Run: headless pygame with SDL's dummy video driver; simulated clock (each Clock.tick advances the game by its frame time, no real sleeping); random seed 0; keys injected as events and as key.get_pressed() state; no mouse input; restart key SPACE tapped at the start of phases 3 and 4.
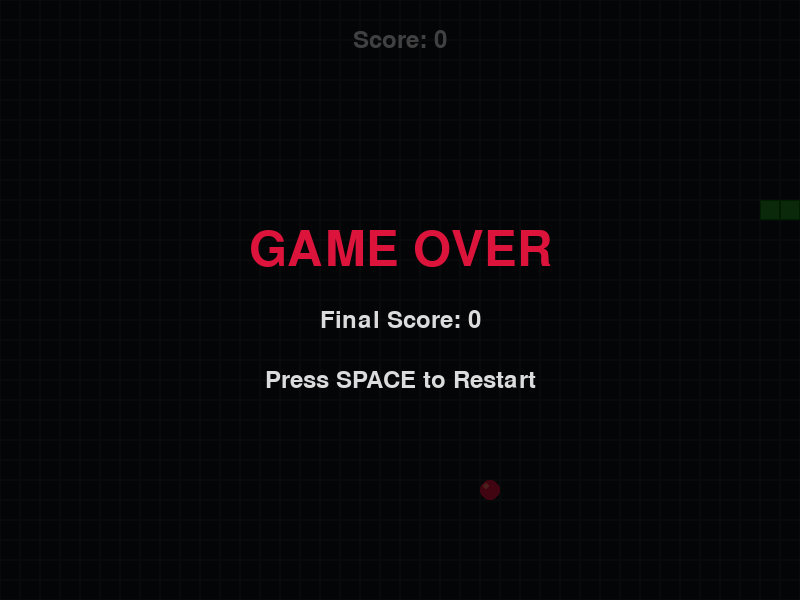
Frame 1 of 4 · flips 1–60 · no input
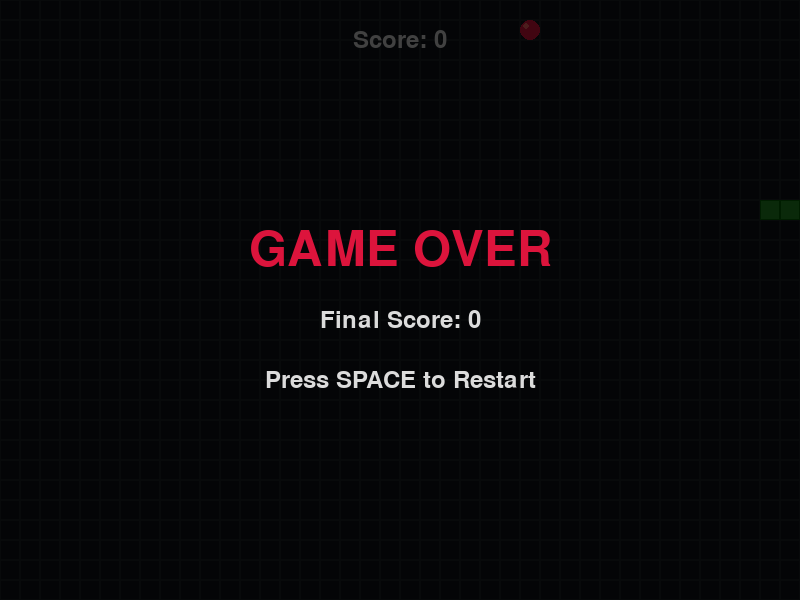
Frame 2 of 4 · flips 61–180 · tapped SPACE, RETURN · held RIGHT (→), D
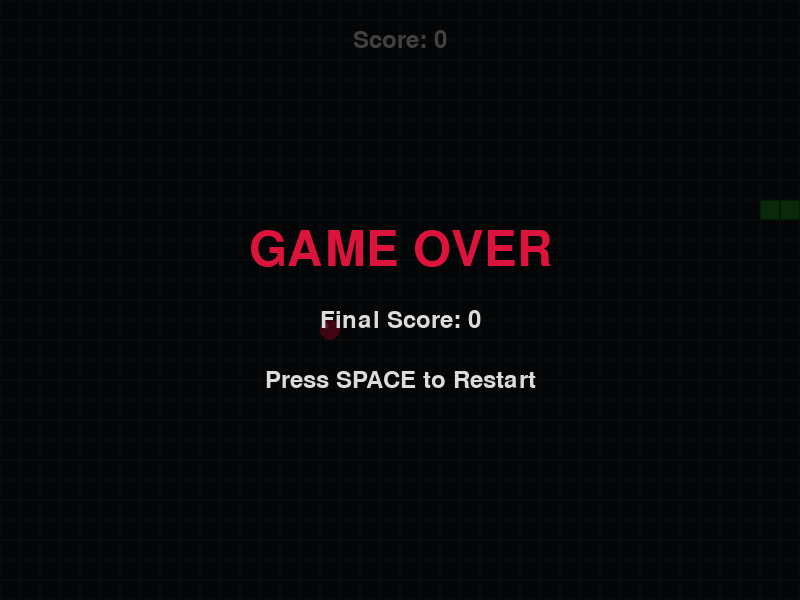
Frame 3 of 4 · flips 181–300 · tapped SPACE · held DOWN (↓), S
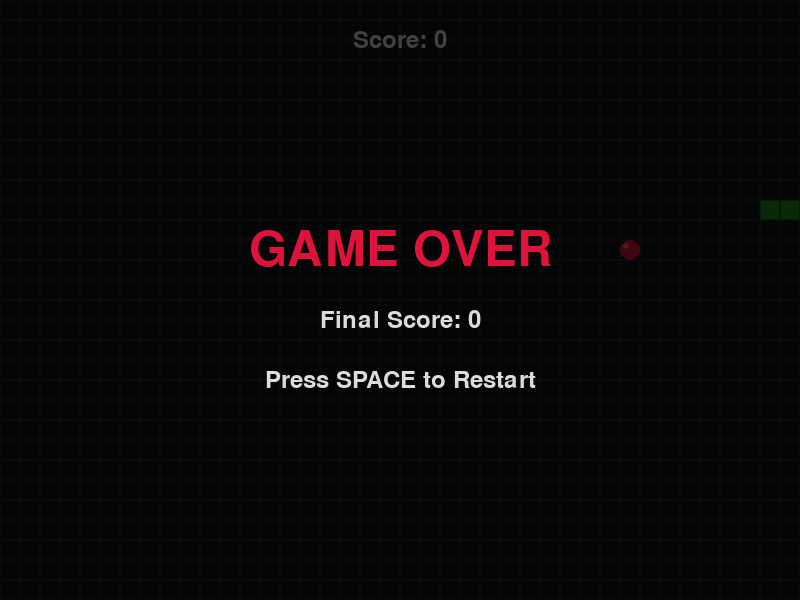
Frame 4 of 4 · flips 301–420 · tapped SPACE · held LEFT (←), A, UP (↑), W

The pygame program that drew these frames:

import pygame
import sys
import random
import math

# Initialize pygame
pygame.init()

# Screen dimensions
WIDTH, HEIGHT = 800, 600
screen = pygame.display.set_mode((WIDTH, HEIGHT))
pygame.display.set_caption("Snake Game")

# Colors
BACKGROUND = (15, 20, 25)
SNAKE_HEAD = (50, 205, 50)
SNAKE_BODY = (34, 139, 34)
FOOD_COLOR = (220, 20, 60)
TEXT_COLOR = (220, 220, 220)
GRID_COLOR = (30, 35, 40)
GAME_OVER_BG = (0, 0, 0, 180)  # Semi-transparent black

# Game parameters
CELL_SIZE = 20
CELL_NUMBER_X = WIDTH // CELL_SIZE
CELL_NUMBER_Y = HEIGHT // CELL_SIZE
FPS = 10

# Font setup
font = pygame.font.SysFont(None, 36)
big_font = pygame.font.SysFont(None, 72)

class Snake:
    def __init__(self):
        # Initial snake body (3 segments)
        self.body = [pygame.Vector2(5, 10), pygame.Vector2(4, 10), pygame.Vector2(3, 10)]
        self.direction = pygame.Vector2(1, 0)  # Moving right initially
        self.new_block = False

    def draw_snake(self):
        # Draw each segment of the snake
        for index, block in enumerate(self.body):
            x_pos = int(block.x * CELL_SIZE)
            y_pos = int(block.y * CELL_SIZE)
            block_rect = pygame.Rect(x_pos, y_pos, CELL_SIZE, CELL_SIZE)

            # Draw snake head differently
            if index == 0:
                pygame.draw.rect(screen, SNAKE_HEAD, block_rect)
                # Draw eyes
                eye_size = CELL_SIZE // 5

                # Determine eye positions based on direction
                if self.direction == pygame.Vector2(1, 0):  # Right
                    pygame.draw.circle(screen, (0, 0, 0), (x_pos + CELL_SIZE - eye_size, y_pos + eye_size*2), eye_size)
                    pygame.draw.circle(screen, (0, 0, 0), (x_pos + CELL_SIZE - eye_size, y_pos + CELL_SIZE - eye_size*2), eye_size)
                elif self.direction == pygame.Vector2(-1, 0):  # Left
                    pygame.draw.circle(screen, (0, 0, 0), (x_pos + eye_size, y_pos + eye_size*2), eye_size)
                    pygame.draw.circle(screen, (0, 0, 0), (x_pos + eye_size, y_pos + CELL_SIZE - eye_size*2), eye_size)
                elif self.direction == pygame.Vector2(0, 1):  # Down
                    pygame.draw.circle(screen, (0, 0, 0), (x_pos + eye_size*2, y_pos + CELL_SIZE - eye_size), eye_size)
                    pygame.draw.circle(screen, (0, 0, 0), (x_pos + CELL_SIZE - eye_size*2, y_pos + CELL_SIZE - eye_size), eye_size)
                elif self.direction == pygame.Vector2(0, -1):  # Up
                    pygame.draw.circle(screen, (0, 0, 0), (x_pos + eye_size*2, y_pos + eye_size), eye_size)
                    pygame.draw.circle(screen, (0, 0, 0), (x_pos + CELL_SIZE - eye_size*2, y_pos + eye_size), eye_size)
            else:
                # Draw body segments with a gradient effect
                pygame.draw.rect(screen, SNAKE_BODY, block_rect)
                # Draw a subtle border for body segments
                pygame.draw.rect(screen, (0, 100, 0), block_rect, 1)

    def move_snake(self):
        # Create a copy of the body without the last segment
        body_copy = self.body[:-1]
        # Add the head position to the beginning
        body_copy.insert(0, body_copy[0] + self.direction)
        # Update the body
        self.body = body_copy[:]

        # If we need to add a new block, add it to the end
        if self.new_block:
            body_copy = self.body[:]
            body_copy.insert(0, body_copy[0] + self.direction)
            self.body = body_copy[:]
            self.new_block = False

    def add_block(self):
        self.new_block = True

    def check_collision(self):
        # Check if snake hits the boundary
        if not 0 <= self.body[0].x < CELL_NUMBER_X or not 0 <= self.body[0].y < CELL_NUMBER_Y:
            return True

        # Check if snake hits itself
        for block in self.body[1:]:
            if block == self.body[0]:
                return True

        return False

    def check_fail(self):
        # Check if game is over
        if self.check_collision():
            return True
        return False

class Food:
    def __init__(self):
        self.randomize()

    def draw_food(self):
        # Draw the food as a circle
        food_rect = pygame.Rect(int(self.pos.x * CELL_SIZE), int(self.pos.y * CELL_SIZE), CELL_SIZE, CELL_SIZE)
        pygame.draw.circle(screen, FOOD_COLOR, (food_rect.x + CELL_SIZE // 2, food_rect.y + CELL_SIZE // 2), CELL_SIZE // 2)
        # Draw a shine effect on the food
        pygame.draw.circle(screen, (255, 100, 100), (food_rect.x + CELL_SIZE // 3, food_rect.y + CELL_SIZE // 3), CELL_SIZE // 6)

    def randomize(self):
        # Generate random position for food
        self.x = random.randint(0, CELL_NUMBER_X - 1)
        self.y = random.randint(0, CELL_NUMBER_Y - 1)
        self.pos = pygame.Vector2(self.x, self.y)

class Game:
    def __init__(self):
        self.snake = Snake()
        self.food = Food()
        self.score = 0
        self.game_active = True

    def update(self):
        if self.game_active:
            self.snake.move_snake()
            self.check_collision()
            self.check_fail()

    def draw_elements(self):
        # Draw grid background
        for x in range(0, WIDTH, CELL_SIZE):
            for y in range(0, HEIGHT, CELL_SIZE):
                rect = pygame.Rect(x, y, CELL_SIZE, CELL_SIZE)
                pygame.draw.rect(screen, GRID_COLOR, rect, 1)

        # Draw food
        self.food.draw_food()

        # Draw snake
        self.snake.draw_snake()

        # Draw score
        score_text = f"Score: {self.score}"
        score_surface = font.render(score_text, True, TEXT_COLOR)
        score_rect = score_surface.get_rect(center=(WIDTH//2, 40))
        screen.blit(score_surface, score_rect)

        # Draw game over message if needed
        if not self.game_active:
            self.draw_game_over()

    def check_collision(self):
        # Check if snake head collides with food
        if self.food.pos == self.snake.body[0]:
            # Reposition food
            self.food.randomize()
            # Add new block to snake
            self.snake.add_block()
            # Increase score
            self.score += 1

            # Make sure food doesn't appear on snake
            for block in self.snake.body:
                if block == self.food.pos:
                    self.food.randomize()

    def check_fail(self):
        # Check if snake hits itself or boundary
        if self.snake.check_fail():
            self.game_active = False

    def draw_game_over(self):
        # Semi-transparent overlay
        overlay = pygame.Surface((WIDTH, HEIGHT), pygame.SRCALPHA)
        overlay.fill(GAME_OVER_BG)
        screen.blit(overlay, (0, 0))

        # Game over text
        game_over_text = big_font.render("GAME OVER", True, (220, 20, 60))
        game_over_rect = game_over_text.get_rect(center=(WIDTH//2, HEIGHT//2 - 50))
        screen.blit(game_over_text, game_over_rect)

        # Score text
        score_text = font.render(f"Final Score: {self.score}", True, TEXT_COLOR)
        score_rect = score_text.get_rect(center=(WIDTH//2, HEIGHT//2 + 20))
        screen.blit(score_text, score_rect)

        # Restart instructions
        restart_text = font.render("Press SPACE to Restart", True, TEXT_COLOR)
        restart_rect = restart_text.get_rect(center=(WIDTH//2, HEIGHT//2 + 80))
        screen.blit(restart_text, restart_rect)

# Create game object
game = Game()

# Create clock object for controlling frame rate
clock = pygame.time.Clock()

# Main game loop
while True:
    for event in pygame.event.get():
        if event.type == pygame.QUIT:
            pygame.quit()
            sys.exit()

        if event.type == pygame.KEYDOWN:
            # Change direction based on key pressed
            if event.key == pygame.K_UP:
                if game.snake.direction != pygame.Vector2(0, 1):
                    game.snake.direction = pygame.Vector2(0, -1)
            if event.key == pygame.K_DOWN:
                if game.snake.direction != pygame.Vector2(0, -1):
                    game.snake.direction = pygame.Vector2(0, 1)
            if event.key == pygame.K_RIGHT:
                if game.snake.direction != pygame.Vector2(-1, 0):
                    game.snake.direction = pygame.Vector2(1, 0)
            if event.key == pygame.K_LEFT:
                if game.snake.direction != pygame.Vector2(1, 0):
                    game.snake.direction = pygame.Vector2(-1, 0)

            # Restart game
            if event.key == pygame.K_SPACE and not game.game_active:
                game = Game()  # Reset the game

    # Fill the screen with background color
    screen.fill(BACKGROUND)

    # Update game state
    game.update()

    # Draw all elements
    game.draw_elements()

    # Update the display
    pygame.display.update()

    # Control the frame rate
    clock.tick(FPS)
